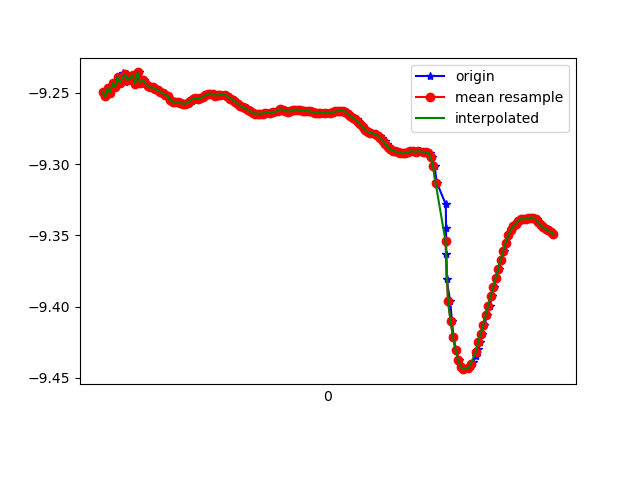

Data behind this chart, as committed beside it:
1618187151033, 882813980489578, -9.249317, -3.2377207, 0.08536187
1618187151048, 882813999720348, -9.252, -3.226, 0.1651
1618187151066, 882814018951118, -9.247, -3.245, 0.09856
1618187151083, 882814038181888, -9.25, -3.234, 0.1502
1618187151106, 882814057412658, -9.243, -3.256, 0.03748
1618187151121, 882814076643428, -9.246, -3.248, 0.08766
1618187151140, 882814095874198, -9.239, -3.268, -0.08443
1618187151163, 882814115104968, -9.243, -3.257, -0.01214
1618187151184, 882814134335738, -9.236, -3.271, -0.1961
1618187151197, 882814153566508, -9.242, -3.257, -0.1062
1618187151216, 882814172797278, -9.237, -3.264, -0.2658
1618187151238, 882814192028048, -9.241, -3.258, -0.1726
1618187151260, 882814211258818, -9.237, -3.261, -0.2898
1618187151273, 882814230489588, -9.238, -3.266, -0.1719
1618187151292, 882814249720358, -9.243, -3.25, -0.1801
1618187151311, 882814268951128, -9.236, -3.275, -0.1273
1618187151334, 882814288181898, -9.243, -3.256, -0.03099
1618187151349, 882814307412668, -9.241, -3.261, -0.1141
1618187151368, 882814326643438, -9.243, -3.257, 0.04755
1618187151391, 882814345874208, -9.245, -3.25, 0.005539
1618187151412, 882814365104978, -9.246, -3.248, 7.461175E-4
1618187151425, 882814384335748, -9.246, -3.248, 0.00917
1618187151444, 882814403566518, -9.247, -3.245, 0.01409
1618187151465, 882814422797288, -9.248, -3.242, 0.01809
1618187151488, 882814442028058, -9.249, -3.239, 0.0214
1618187151502, 882814461258828, -9.25, -3.236, 0.02594
1618187151520, 882814480489598, -9.251, -3.234, 0.03165
1618187151543, 882814499720368, -9.252, -3.23, 0.03712
1618187151563, 882814518951138, -9.254, -3.225, 0.04028
1618187151577, 882814538181908, -9.255, -3.222, 0.04237
1618187151596, 882814557412678, -9.256, -3.219, 0.04645
1618187151616, 882814576643448, -9.256, -3.218, 0.05207
1618187151639, 882814595874218, -9.257, -3.217, 0.05745
1618187151654, 882814615104988, -9.257, -3.216, 0.06312
1618187151673, 882814634335758, -9.258, -3.215, 0.06749
1618187151692, 882814653566528, -9.257, -3.215, 0.07159
1618187151712, 882814672797298, -9.257, -3.216, 0.07532
1618187151733, 882814692028068, -9.255, -3.22, 0.08088
1618187151749, 882814711258838, -9.254, -3.224, 0.0841
1618187151768, 882814730489608, -9.254, -3.225, 0.08681
1618187151793, 882814749720378, -9.254, -3.224, 0.08838
1618187151806, 882814768951148, -9.254, -3.225, 0.0916
1618187151825, 882814788181918, -9.253, -3.228, 0.09333
1618187151846, 882814807412688, -9.252, -3.231, 0.09308
1618187151869, 882814826643458, -9.251, -3.234, 0.09425
1618187151882, 882814845874228, -9.25, -3.234, 0.0961
1618187151901, 882814865104998, -9.251, -3.233, 0.09917
1618187151923, 882814884335768, -9.252, -3.23, 0.1001
1618187151944, 882814903566538, -9.252, -3.23, 0.09987
1618187151958, 882814922797308, -9.252, -3.231, 0.1013
1618187151977, 882814942028078, -9.251, -3.232, 0.1018
1618187152000, 882814961258848, -9.251, -3.232, 0.1035
1618187152022, 882814980489618, -9.252, -3.229, 0.1048
1618187152035, 882814999720388, -9.253, -3.226, 0.1059
1618187152054, 882815019081981, -9.254, -3.224, 0.1074
1618187152072, 882815038312751, -9.255, -3.221, 0.1085
1618187152094, 882815057543521, -9.256, -3.217, 0.111
1618187152111, 882815076774291, -9.258, -3.213, 0.1134
1618187152130, 882815096005061, -9.259, -3.209, 0.1162
1618187152150, 882815115235831, -9.26, -3.205, 0.1193
1618187152174, 882815134466601, -9.261, -3.203, 0.1219
... 128 more rows
